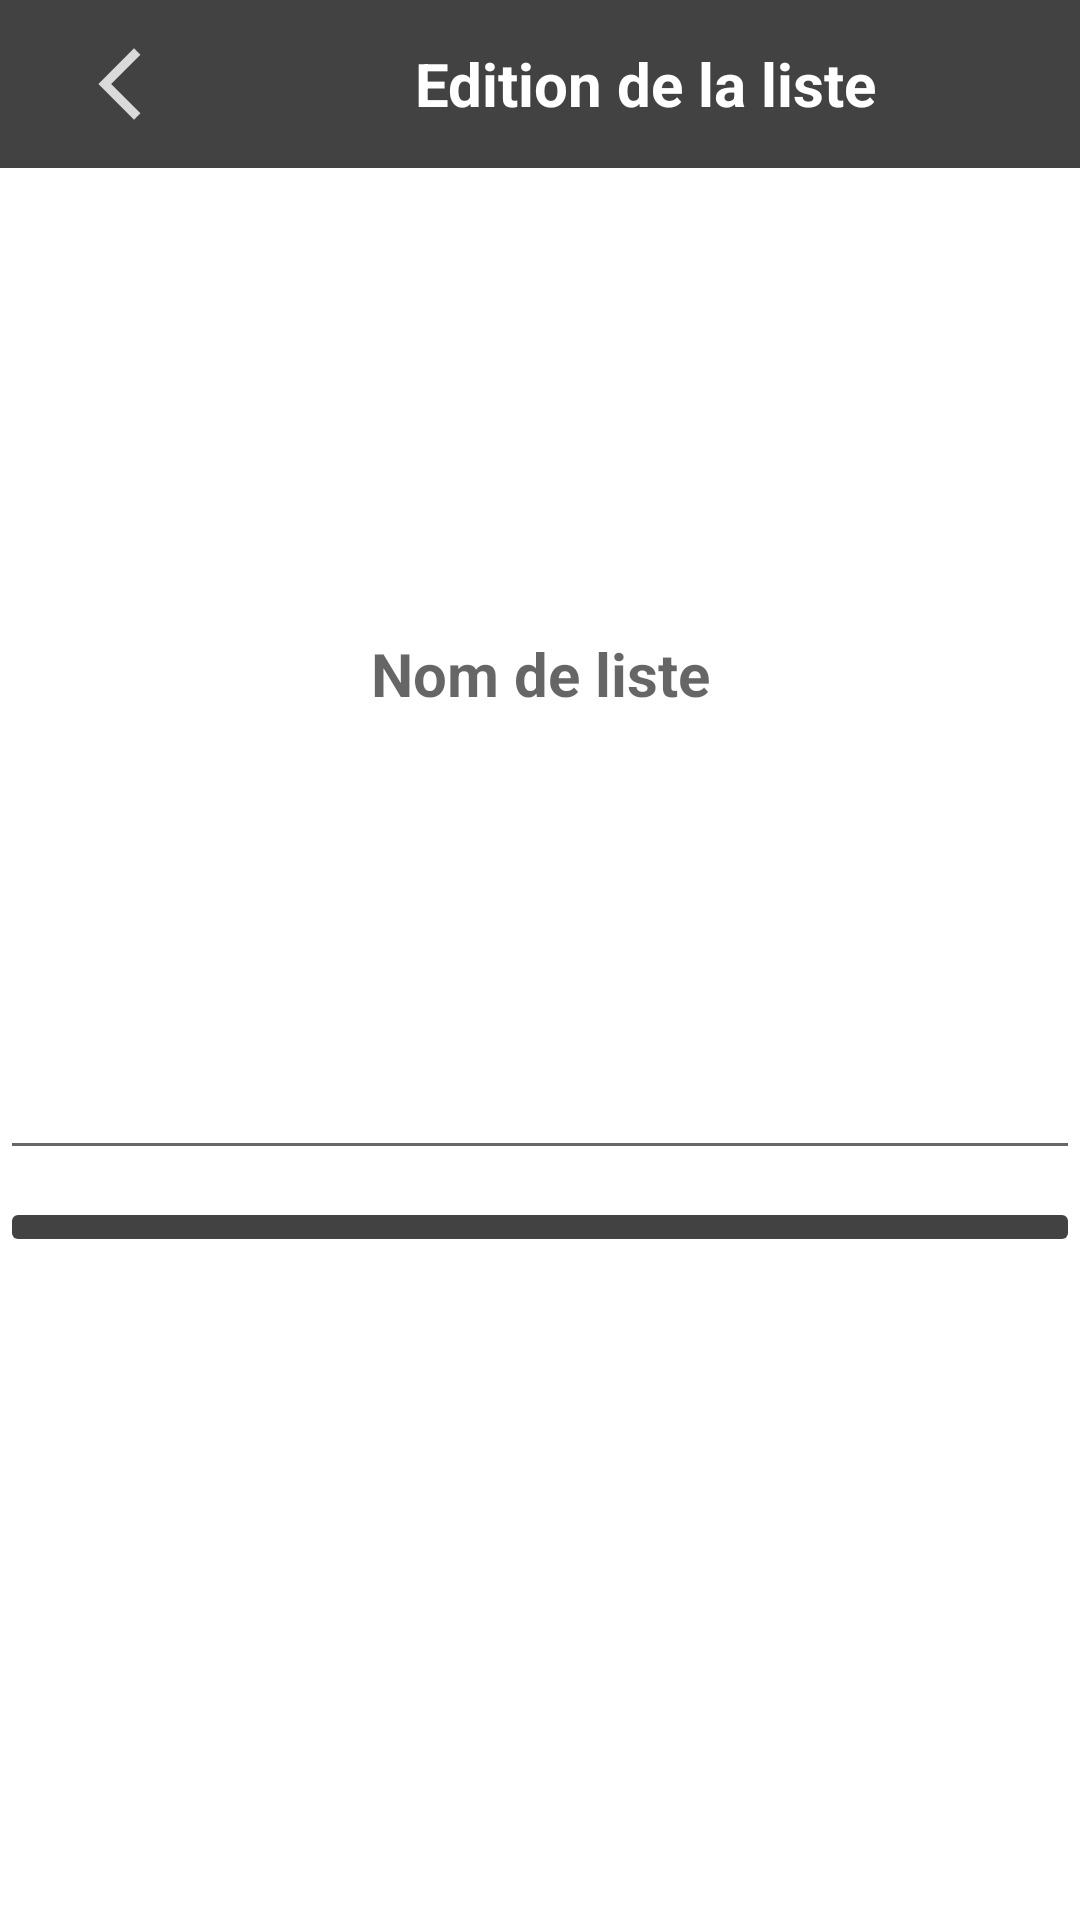

This screen was rendered from an Android layout file. Write that file and the resources it references.
<!-- AndroidManifest.xml: application theme Theme.PocketLIst -->
<!-- res/layout/activity_list_produit_details.xml -->
<?xml version="1.0" encoding="utf-8"?>
<RelativeLayout xmlns:android="http://schemas.android.com/apk/res/android"
    xmlns:app="http://schemas.android.com/apk/res-auto"
    xmlns:tools="http://schemas.android.com/tools"
    android:layout_width="match_parent"
    android:layout_height="match_parent"
    tools:context=".ListProduitDetailsActivity">

    <androidx.appcompat.widget.Toolbar
        android:id="@+id/toolbar"
        android:layout_width="match_parent"
        android:layout_height="?attr/actionBarSize"
        android:background="?attr/colorPrimary"
        app:backgroundTint="#8E8787">

        <ImageButton
            android:id="@+id/toolbarButton"
            android:layout_width="wrap_content"
            android:layout_height="wrap_content"
            android:layout_gravity="left"
            android:src="@drawable/ic_retour"
            app:backgroundTint="#424242" />

        <TextView
            style="@style/NoteTitleFont"
            android:layout_width="wrap_content"
            android:layout_height="wrap_content"
            android:layout_marginLeft="90dp"
            android:gravity="center"
            android:text="Edition de la liste"
            android:textColor="@color/white" />
    </androidx.appcompat.widget.Toolbar>

    <EditText
        android:id="@+id/nameList"
        style="@style/NoteTitleFont"
        android:layout_width="match_parent"
        android:layout_height="334dp"
        android:layout_below="@+id/toolbar"
        android:hint="Nom de liste"
        android:textAlignment="center" />

    <ImageButton
        android:id="@+id/sauvegarder"
        android:layout_width="205dp"
        android:layout_height="wrap_content"
        android:layout_below="@+id/nameList"
        android:layout_marginTop="9dp"
        android:src="@drawable/ic_save_white_24dp"
        app:backgroundTint="@color/cardview_dark_background"
        app:tint="@color/white" />

    <ImageButton
        android:id="@+id/button_delete"
        android:layout_width="205dp"
        android:layout_height="wrap_content"
        android:layout_below="@+id/nameList"
        android:layout_alignRight="@+id/nameList"
        android:layout_marginTop="9dp"
        android:src="@drawable/ic_delete_white_24dp"
        app:backgroundTint="@color/cardview_dark_background"
        app:tint="@color/white" />

</RelativeLayout>
<!-- resources referenced by this layout -->
<resources>
  <color name="white">#FFFFFFFF</color>
  <!-- drawable ic_retour (drawable-anydpi) -->
  <vector xmlns:android="http://schemas.android.com/apk/res/android"
      xmlns:app="http://schemas.android.com/apk/res-auto"
      android:width="24dp"
      android:height="24dp"
      android:viewportWidth="24"
      android:viewportHeight="24"
      android:tint="#FFFFFF"
      app:backgroundTint="#424242"
      android:alpha="0.8">
    <group android:scaleX="1.2"
        android:scaleY="1.2"
        android:translateX="4.8"
        android:translateY="-2.4">
      <path
          android:fillColor="@android:color/white"
          android:pathData="M11.67,3.87L9.9,2.1 0,12l9.9,9.9 1.77,-1.77L3.54,12z"/>
    </group>
  </vector>
  <style name="NoteTitleFont">
          <item name="android:textStyle">bold</item>
          <item name="android:textSize">20sp</item>
      </style>
  <style name="Theme.PocketLIst" parent="Theme.MaterialComponents.DayNight.DarkActionBar">
          
          <item name="colorPrimary">@color/dark_background</item>
          <item name="colorPrimaryVariant">@color/dark_background</item>
          <item name="colorOnPrimary">@color/white</item>
          
          <item name="colorSecondary">@color/teal_200</item>
          <item name="colorSecondaryVariant">@color/teal_700</item>
          <item name="colorOnSecondary">@color/black</item>
          
          <item name="android:statusBarColor" tools:targetApi="l">?attr/colorPrimaryVariant</item>
          
      </style>
  <color name="dark_background">#424242</color>
  <color name="teal_200">#FF03DAC5</color>
  <color name="teal_700">#FF018786</color>
  <color name="black">#FF000000</color>
</resources>
